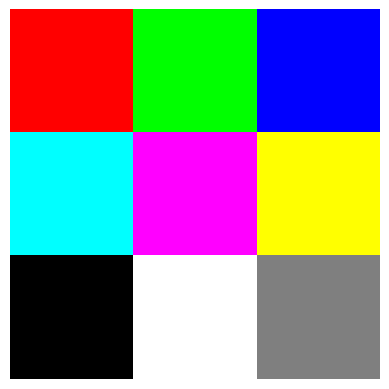

This chart was generated by the following Python code:
# Let's create a simple 3x3 Grayscale image.
# Each pixel is a number (0-255) representing intensity.

import numpy as np
import matplotlib.pyplot as plt
%config InlineBackend.figure_formats = 'retina'

img = np.array([[   0, 255,   0],   #   black,  white,     black
                [  50, 200,  50],   #    dark,  light,      dark
                [ 110, 127, 140]])  # mid-dark,   mid, mid-light

plt.imshow(img, cmap='gray')

# This is how it looks in a text representation

print(img)
type(img[0,0])

# Now let's create a simple 3x3 RGB image.
# This time each pixel is an [R,G,B] triad.

#                            red,   green,     blue
#                           cyan, magenta,   yellow
#                          black,   white, gray 50%
img = np.array([[[255,   0,   0], [  0, 255,   0], [  0,   0, 255]],   
                [[  0, 255, 255], [255,   0, 255], [255, 255,   0]],   
                [[  0,   0,   0], [255, 255, 255], [127, 127, 127]]])  
plt.axis("off")
plt.imshow(img)

# This is how it looks in a text representation

print(img)
type(img[0,0,0])

# Now let's create the same image with floating point numbers.

#                            red,   green,     blue
#                           cyan, magenta,   yellow
#                          black,   white, gray 50%
img = np.array([[[1.0, 0.0, 0.0], [0.0, 1.0, 0.0], [0.0, 0.0, 1.0]],
                [[0.0, 1.0, 1.0], [1.0, 0.0, 1.0], [1.0, 1.0, 0.0]],
                [[0.0, 0.0, 0.0], [1.0, 1.0, 1.0], [0.5, 0.5, 0.5]]])
plt.imshow(img)

# This is how it looks in a text representation

print(img)
type(img[0,0,0])